Image classification data set "data" (chamudithaNinety9/ResearchProject on GitHub). Class labels (3): fox, leopard, wild boar.

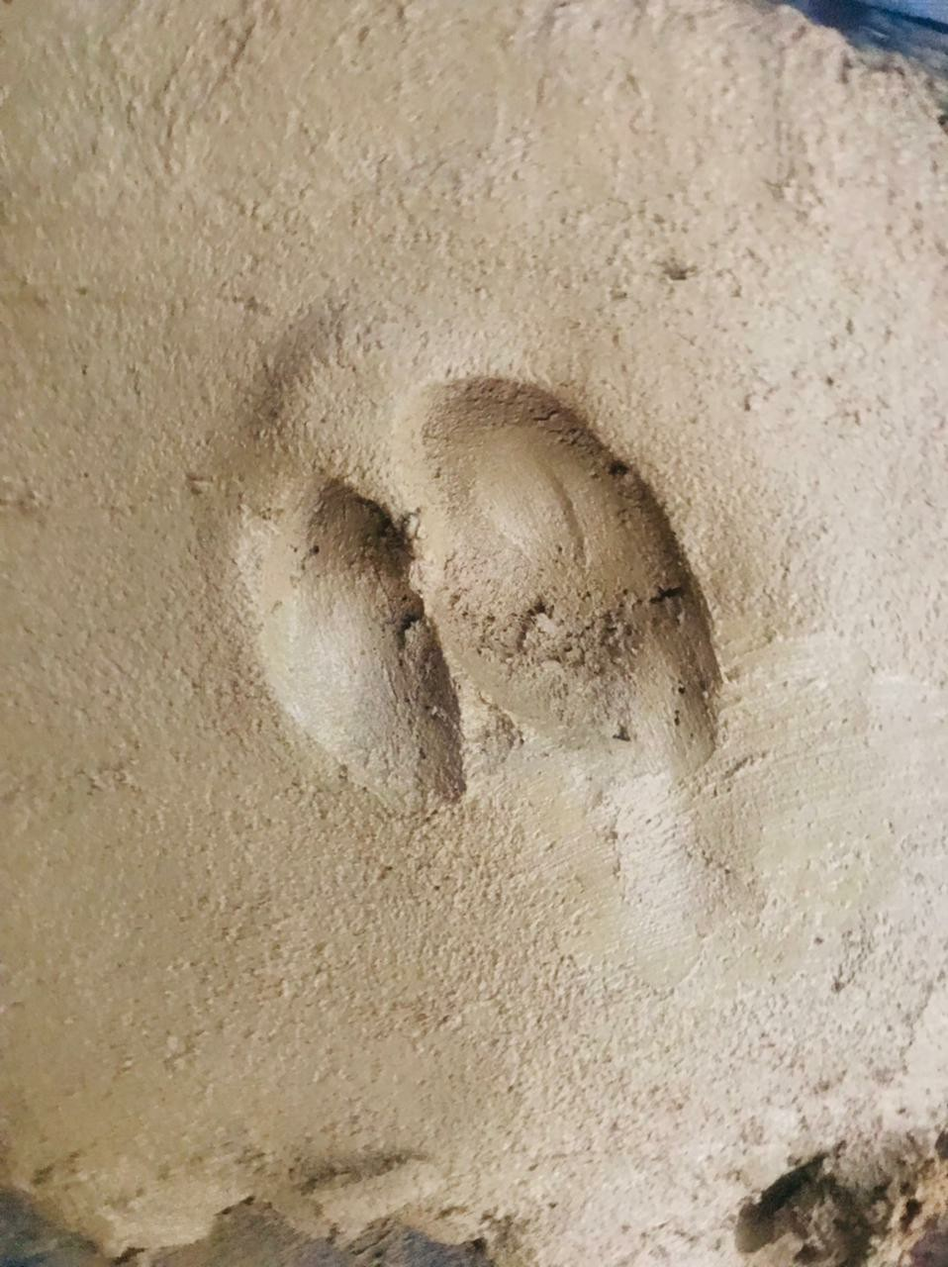
Label: wild boar

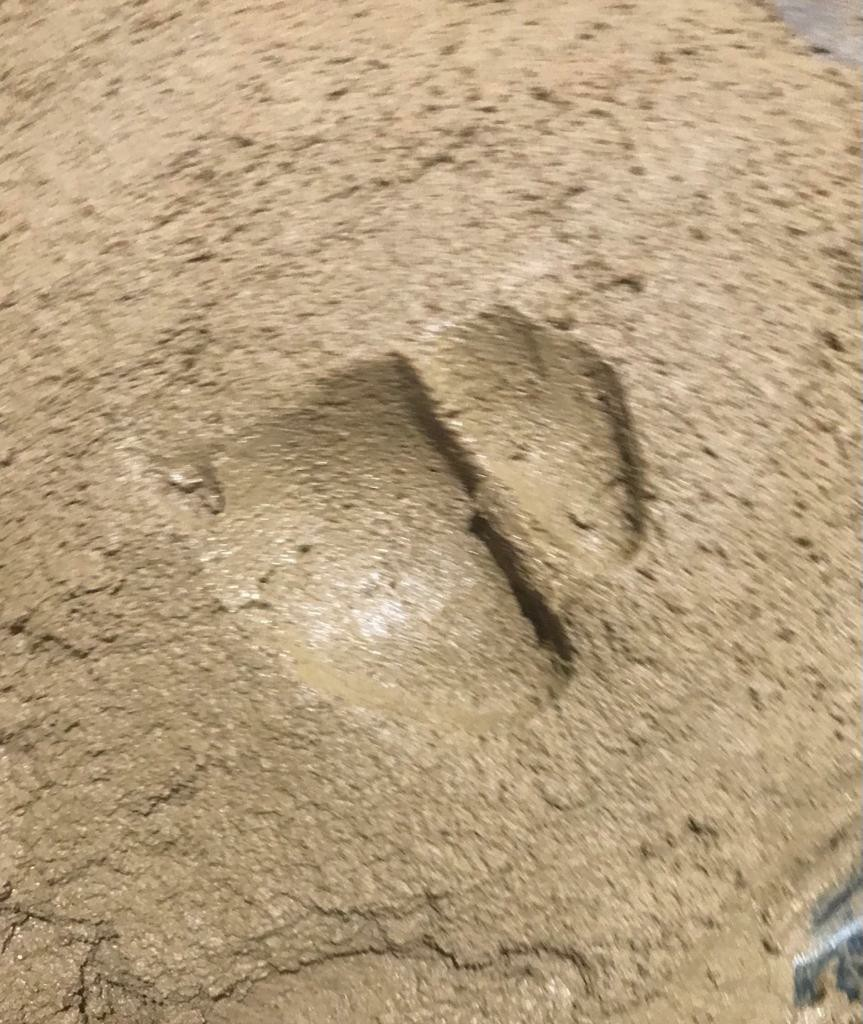
Label: wild boar

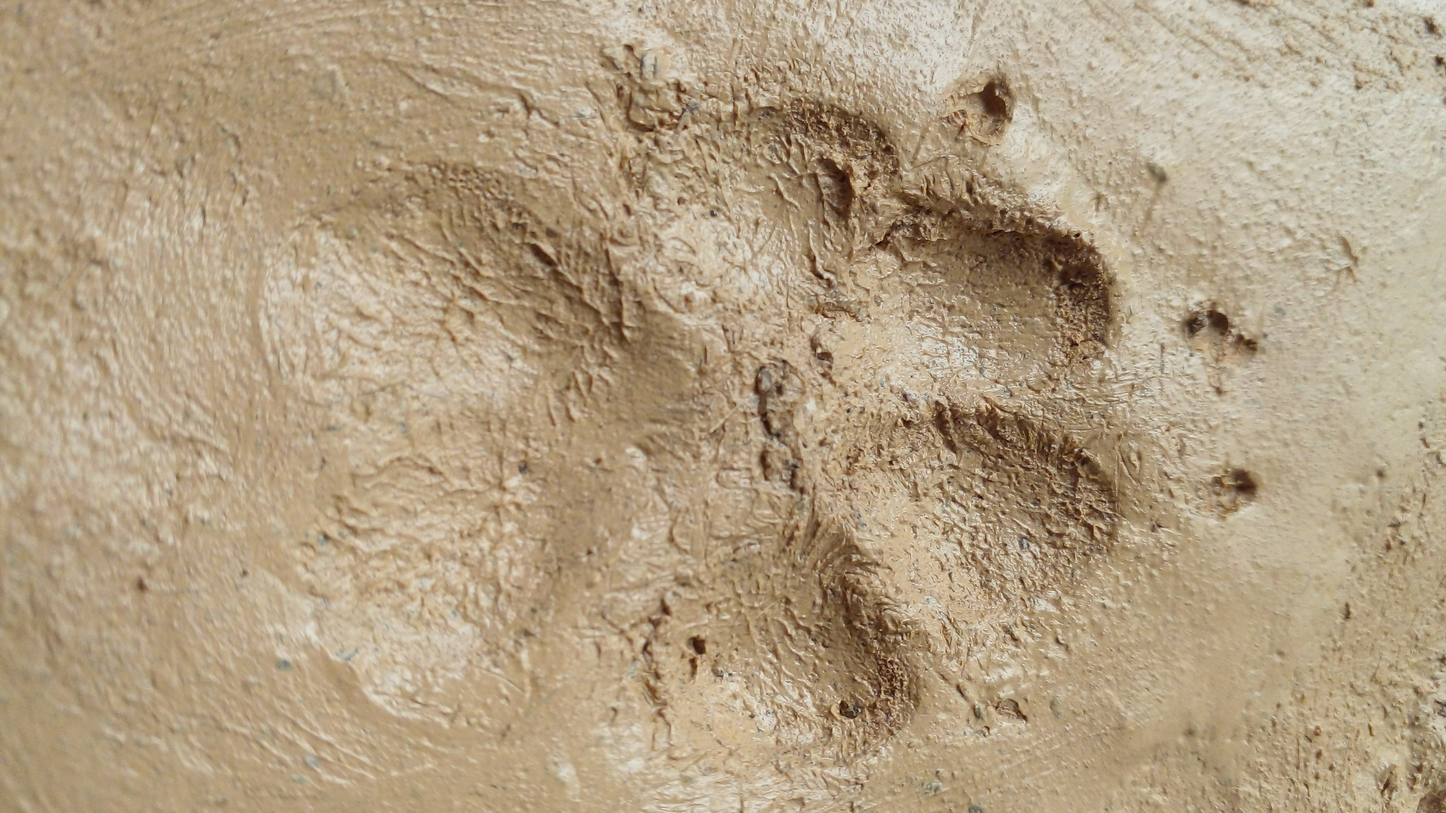
Label: fox

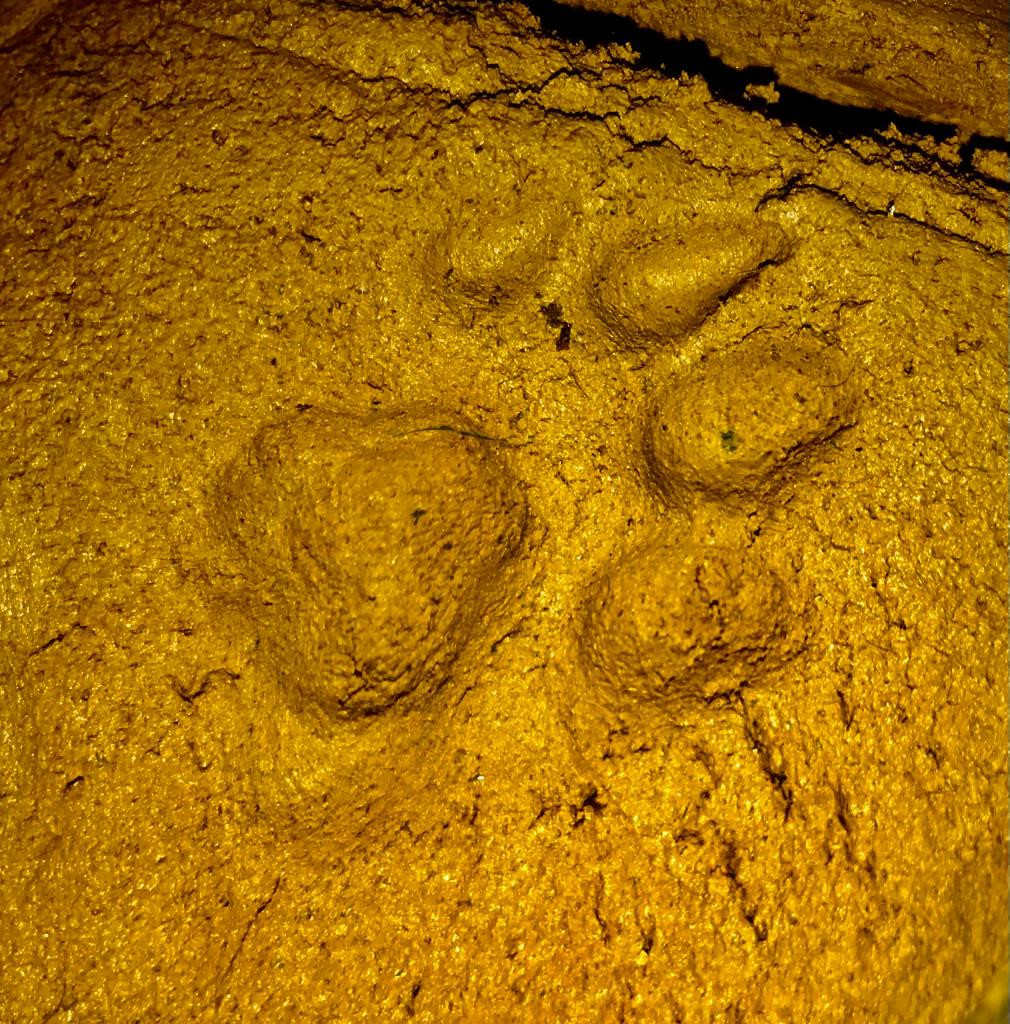
Label: leopard

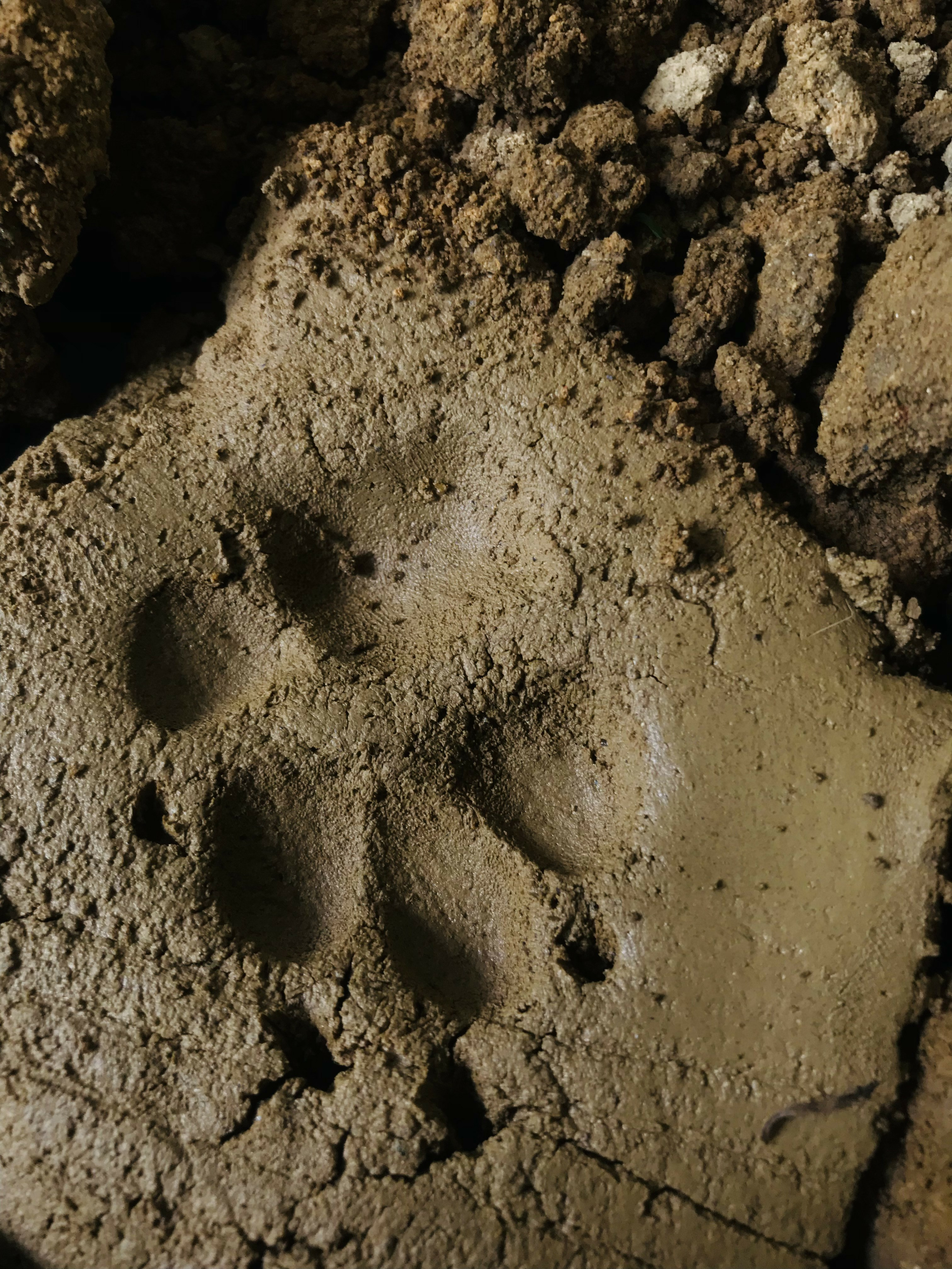
Label: fox

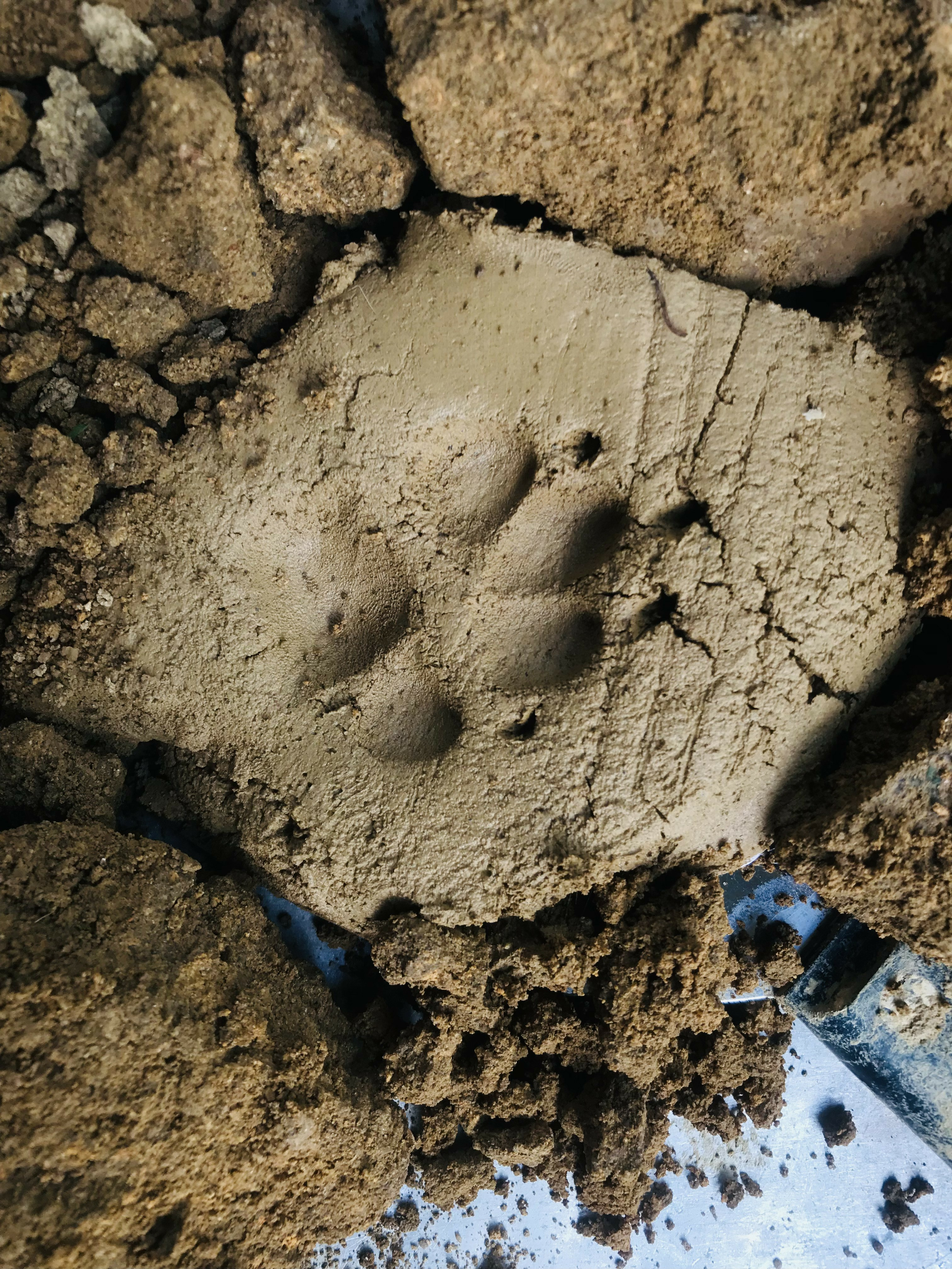
Label: fox
